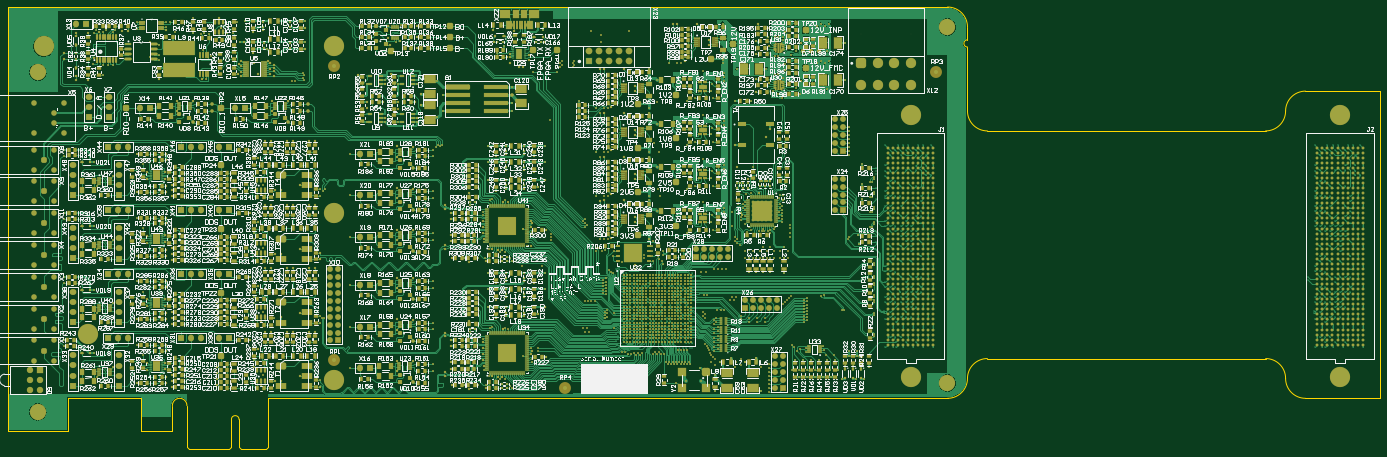
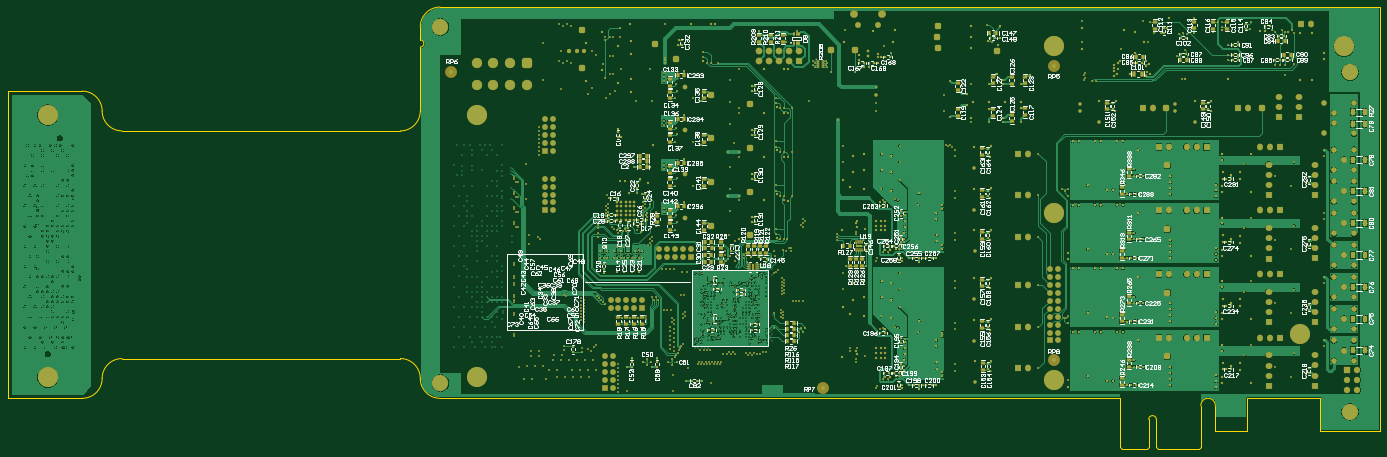
Circuit board: 7 layer files. Board 345.0 x 111.2 mm.
- bottom_copper: llrf_afe.GBL (441696 bytes)
- bottom_silk: llrf_afe.GBO (133408 bytes)
- bottom_mask: llrf_afe.GBS (48157 bytes)
- outline: llrf_afe.GM1 (1720 bytes)
- top_copper: llrf_afe.GTL (444211 bytes)
- top_silk: llrf_afe.GTO (548999 bytes)
- top_mask: llrf_afe.GTS (107956 bytes)

=== bottom_copper: llrf_afe.GBL (441696 bytes, source omitted) ===
=== bottom_silk: llrf_afe.GBO (133408 bytes, source omitted) ===
=== bottom_mask: llrf_afe.GBS (48157 bytes, source omitted) ===
=== outline: llrf_afe.GM1 ===
G04*
G04 #@! TF.GenerationSoftware,Altium Limited,Altium Designer,21.3.2 (30)*
G04*
G04 Layer_Color=16711935*
%FSAX43Y43*%
%MOMM*%
G71*
G04*
G04 #@! TF.SameCoordinates,45D360A2-150A-4C48-8BE0-6443E8338445*
G04*
G04*
G04 #@! TF.FilePolarity,Positive*
G04*
G01*
G75*
%ADD10C,0.100*%
D10*
X0341300Y0202900D02*
G03*
X0341300Y0201100I0000000J-0000900D01*
G01*
X0145000Y0110925D02*
G03*
X0141350Y0110925I-0001825J0000000D01*
G01*
X0158100Y0107450D02*
G03*
X0156200Y0107450I-0000950J0000000D01*
G01*
X0336300Y0112750D02*
G03*
X0341300Y0117750I-0000000J0005000D01*
G01*
X0341300Y0206150D02*
G03*
X0336300Y0211150I-0005000J-0000000D01*
G01*
X0346300Y0122750D02*
G03*
X0341300Y0117750I0000000J-0005000D01*
G01*
X0421300D02*
G03*
X0426300Y0112750I0005000J0000000D01*
G01*
X0421300Y0117750D02*
G03*
X0416300Y0122750I-0005000J0000000D01*
G01*
X0426300Y0190000D02*
G03*
X0421300Y0185000I0000000J-0005000D01*
G01*
X0416300Y0180000D02*
G03*
X0421300Y0185000I-0000000J0005000D01*
G01*
X0341300D02*
G03*
X0346300Y0180000I0005000J0000000D01*
G01*
X0341300Y0202900D02*
Y0206150D01*
X0100000Y0104500D02*
Y0211150D01*
Y0104500D02*
X0115000D01*
Y0112750D01*
X0133350D01*
Y0104500D02*
Y0112750D01*
Y0104500D02*
X0141350D01*
Y0110925D01*
X0145000Y0100500D02*
Y0110925D01*
Y0100500D02*
X0145500Y0100000D01*
X0155700D01*
X0156200Y0100500D01*
Y0107450D01*
X0158100Y0100500D02*
Y0107450D01*
Y0100500D02*
X0158600Y0100000D01*
X0164800D01*
X0165300Y0100500D01*
Y0112750D01*
X0100000Y0211150D02*
X0336300D01*
X0165300Y0112750D02*
X0336300D01*
X0426300D02*
X0445000D01*
X0346300Y0122750D02*
X0416300D01*
X0445000Y0190000D02*
X0445000Y0112750D01*
X0426300Y0190000D02*
X0445000D01*
X0346300Y0180000D02*
X0416300D01*
X0341300Y0185000D02*
Y0201100D01*
M02*

=== top_copper: llrf_afe.GTL (444211 bytes, source omitted) ===
=== top_silk: llrf_afe.GTO (548999 bytes, source omitted) ===
=== top_mask: llrf_afe.GTS (107956 bytes, source omitted) ===
